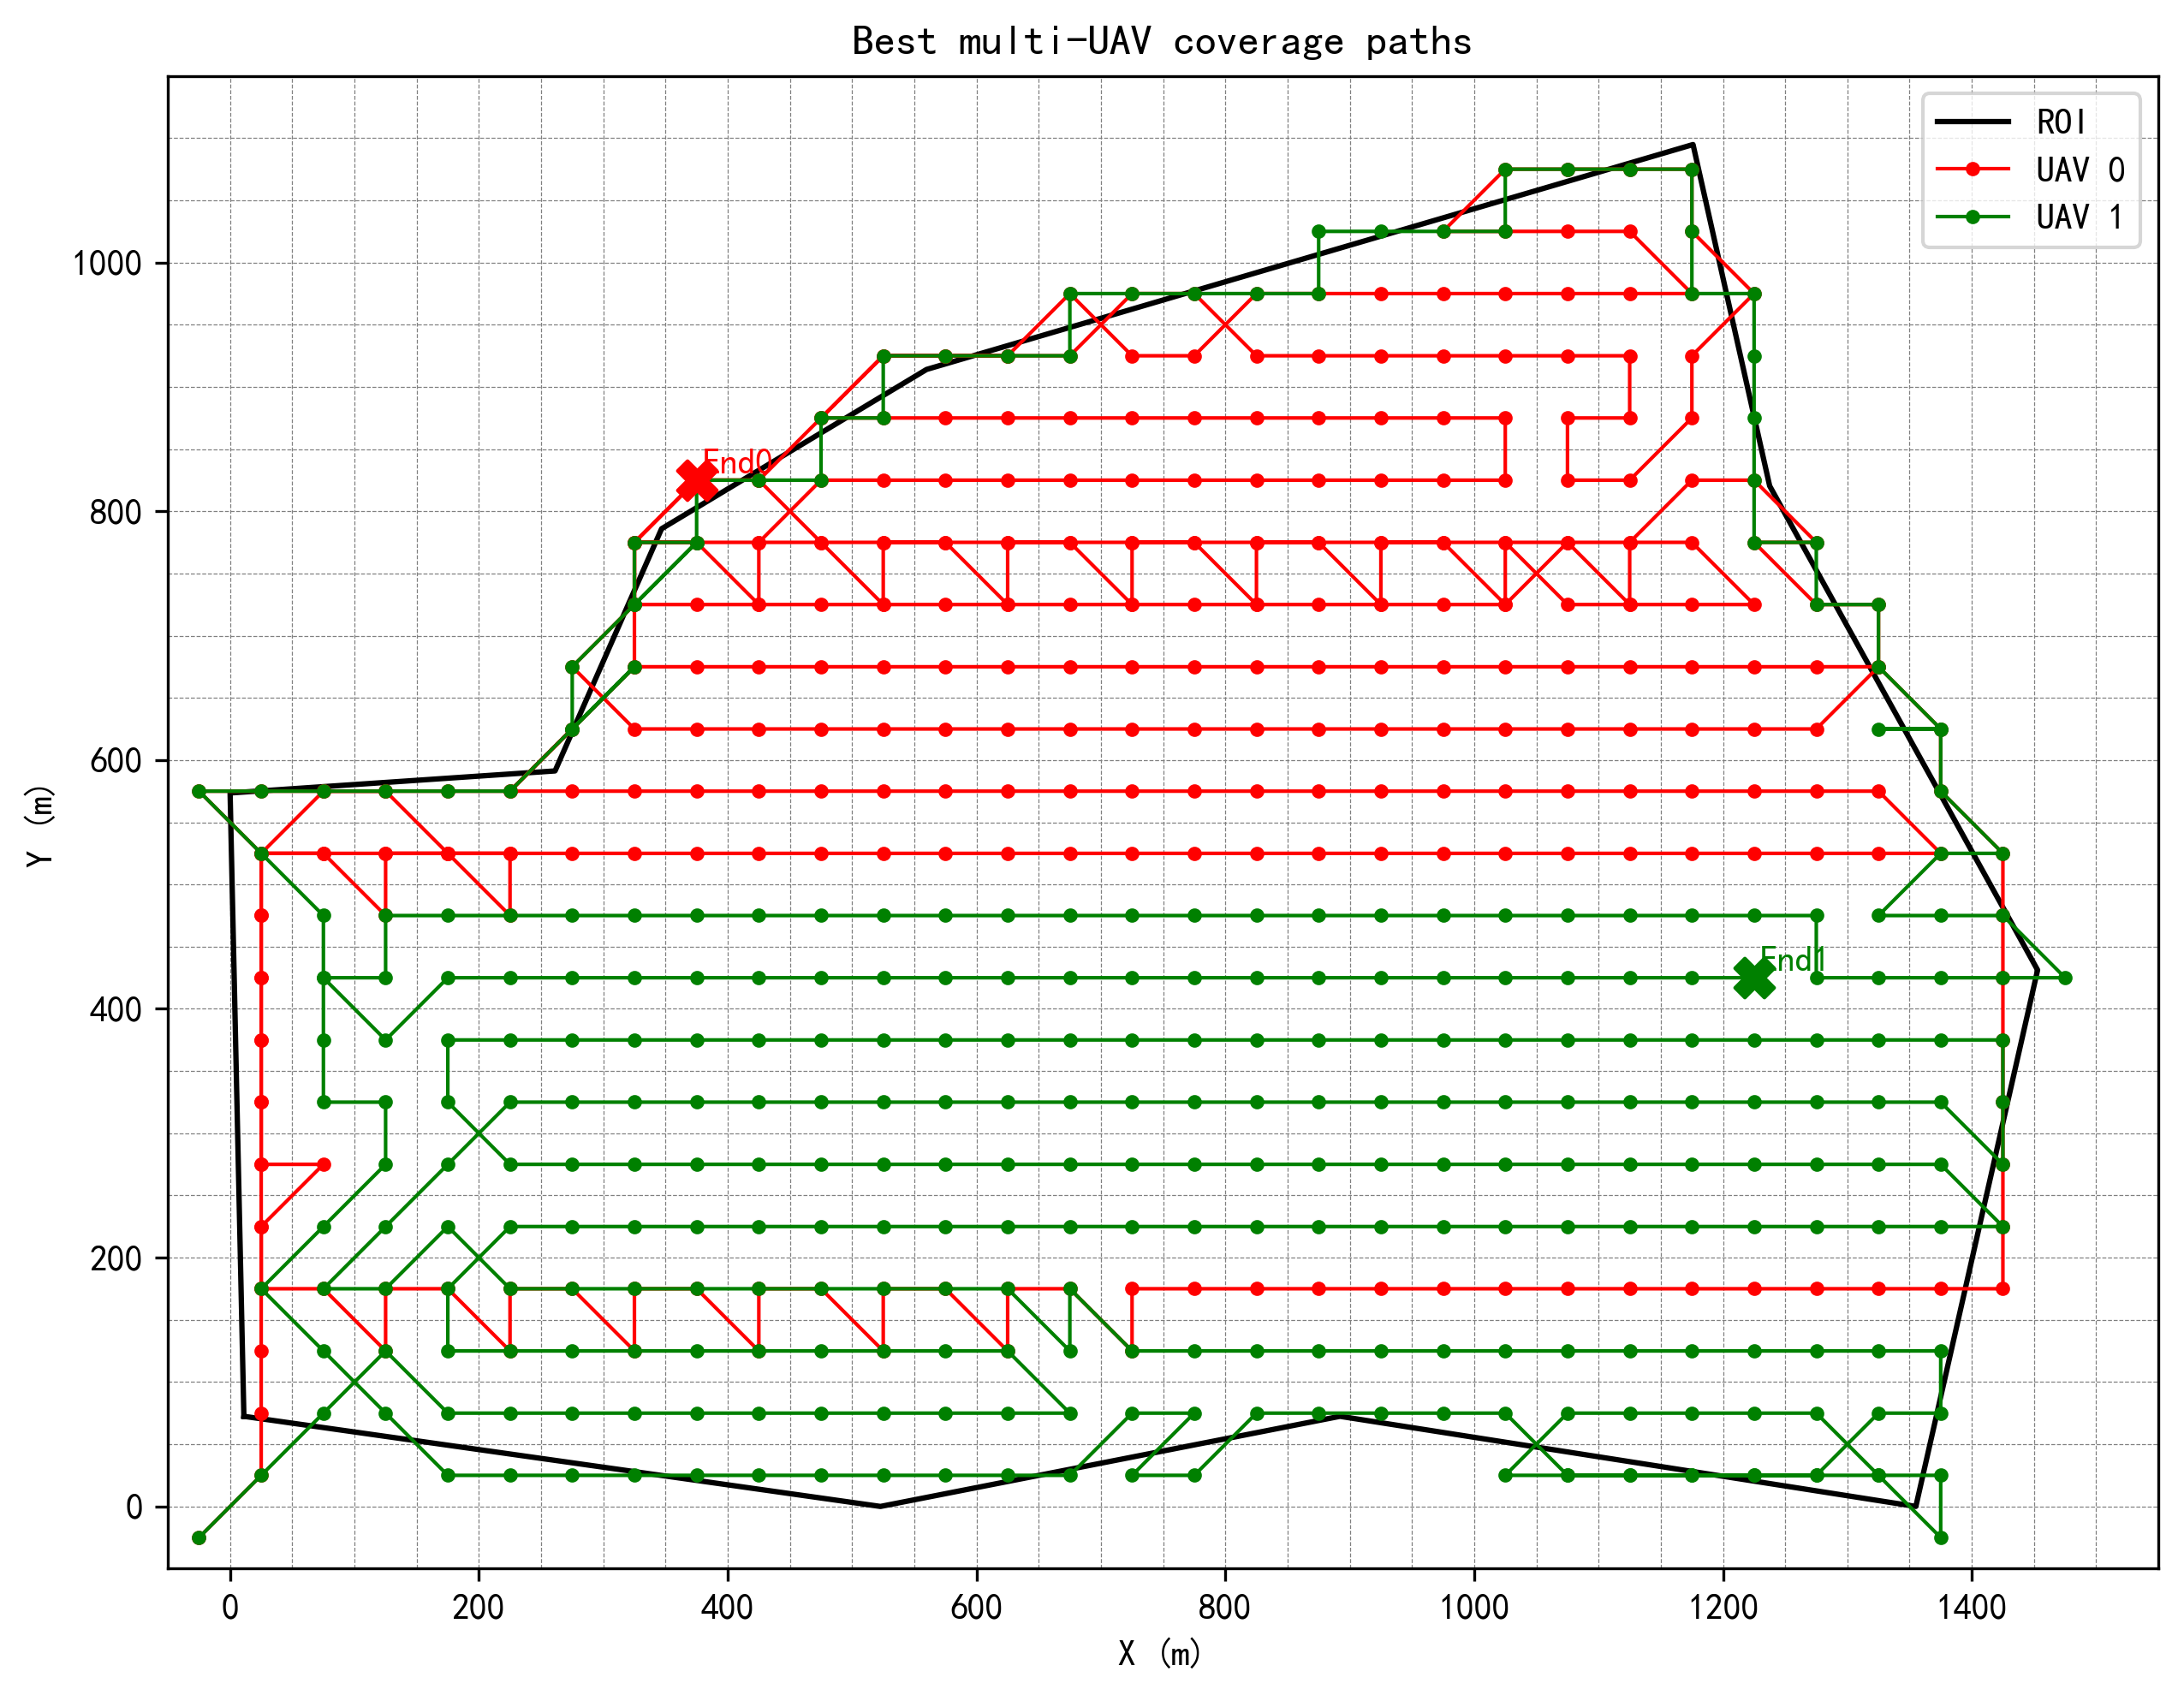

The table this chart was drawn from, first rows:
uav_id, step, i, j, x, y
0, 0, 0, 0, -25.00, -25.00
0, 1, 1, 1, 25.00, 25.00
0, 2, 2, 1, 25.00, 75.00
0, 3, 3, 1, 25.00, 125
0, 4, 4, 1, 25.00, 175
0, 5, 5, 1, 25.00, 225
0, 6, 6, 1, 25.00, 275
0, 7, 7, 1, 25.00, 325
0, 8, 8, 1, 25.00, 375
0, 9, 9, 1, 25.00, 425
0, 10, 10, 1, 25.00, 475
0, 11, 11, 1, 25.00, 525
0, 12, 11, 2, 75.00, 525
0, 13, 11, 3, 125, 525
0, 14, 11, 4, 175, 525
0, 15, 11, 5, 225, 525
0, 16, 11, 6, 275, 525
0, 17, 11, 7, 325, 525
0, 18, 11, 8, 375, 525
0, 19, 11, 9, 425, 525
0, 20, 11, 10, 475, 525
0, 21, 11, 11, 525, 525
0, 22, 11, 12, 575, 525
0, 23, 11, 13, 625, 525
0, 24, 11, 14, 675, 525
0, 25, 11, 15, 725, 525
0, 26, 11, 16, 775, 525
0, 27, 11, 17, 825, 525
0, 28, 11, 18, 875, 525
0, 29, 11, 19, 925, 525
0, 30, 11, 20, 975, 525
0, 31, 11, 21, 1025, 525
0, 32, 11, 22, 1075, 525
0, 33, 11, 23, 1125, 525
0, 34, 11, 24, 1175, 525
0, 35, 11, 25, 1225, 525
0, 36, 11, 26, 1275, 525
0, 37, 11, 27, 1325, 525
0, 38, 11, 28, 1375, 525
0, 39, 12, 27, 1325, 575
0, 40, 12, 26, 1275, 575
0, 41, 12, 25, 1225, 575
0, 42, 12, 24, 1175, 575
0, 43, 12, 23, 1125, 575
0, 44, 12, 22, 1075, 575
0, 45, 12, 21, 1025, 575
0, 46, 12, 20, 975, 575
0, 47, 12, 19, 925, 575
0, 48, 12, 18, 875, 575
0, 49, 12, 17, 825, 575
0, 50, 12, 16, 775, 575
0, 51, 12, 15, 725, 575
0, 52, 12, 14, 675, 575
0, 53, 12, 13, 625, 575
0, 54, 12, 12, 575, 575
0, 55, 12, 11, 525, 575
0, 56, 12, 10, 475, 575
0, 57, 12, 9, 425, 575
0, 58, 12, 8, 375, 575
0, 59, 12, 7, 325, 575
... 584 more rows
